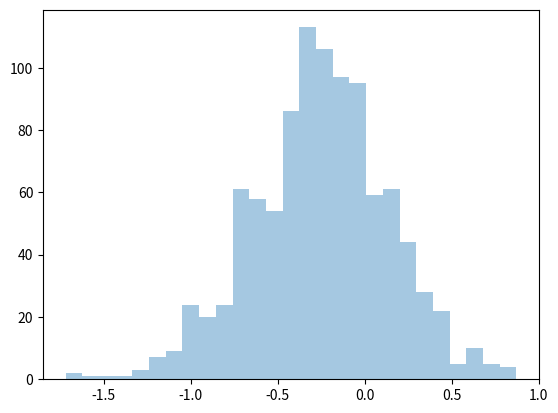

Generate this figure with matplotlib:
#!/usr/bin/env python
# coding: utf-8

# # ブートストラップ法の実装

# In[1]:


import numpy as np
import matplotlib.pyplot as plt
import seaborn as sns
import scipy.stats


# In[2]:


data = np.array([-1, 3, -1, 0, 2, -1, 3, 2, 1, 1, 2, 1, 3, 0, 2])


# In[3]:


error1 = np.std(data)/np.sqrt(len(data))


# In[4]:


error1


# In[5]:


mean_data = np.average(data)
sem_data = np.std(data)/np.sqrt(len(data))
median_data = np.median(data)


# In[1]:


#ブートストラップ法による中央値と平均の標準誤差
#平均の標準誤差はそれぞれの平均の標準偏差で求められることを利用している
def bootstrap(x,repeats):
    # placeholder (column1: mean, column2: median)
    vec = np.zeros((3,repeats))
    for i in np.arange(repeats):
        # resample data with replacement
        re = np.random.choice(len(x),len(x),replace=True)
        re_x = x[re]

        # compute mean and median of the "new" dataset
        vec[0,i] = np.mean(re_x)
        vec[1,i] = np.median(re_x)
        vec[2,i] = scipy.stats.skew(re_x)

    # histogram of median from resampled datasets
    sns.distplot(vec[2,:], kde=False)

    # compute bootstrapped standard error of the mean,
    # and standard error of the median
    b_mean_sem = np.std(vec[0,:])
    b_median_sem = np.std(vec[1,:])
    b_skew_sem = np.std(vec[2,:])

    return b_median_sem, b_mean_sem, b_skew_sem


# In[7]:


bootstrap(data,1000)


# In[ ]:




